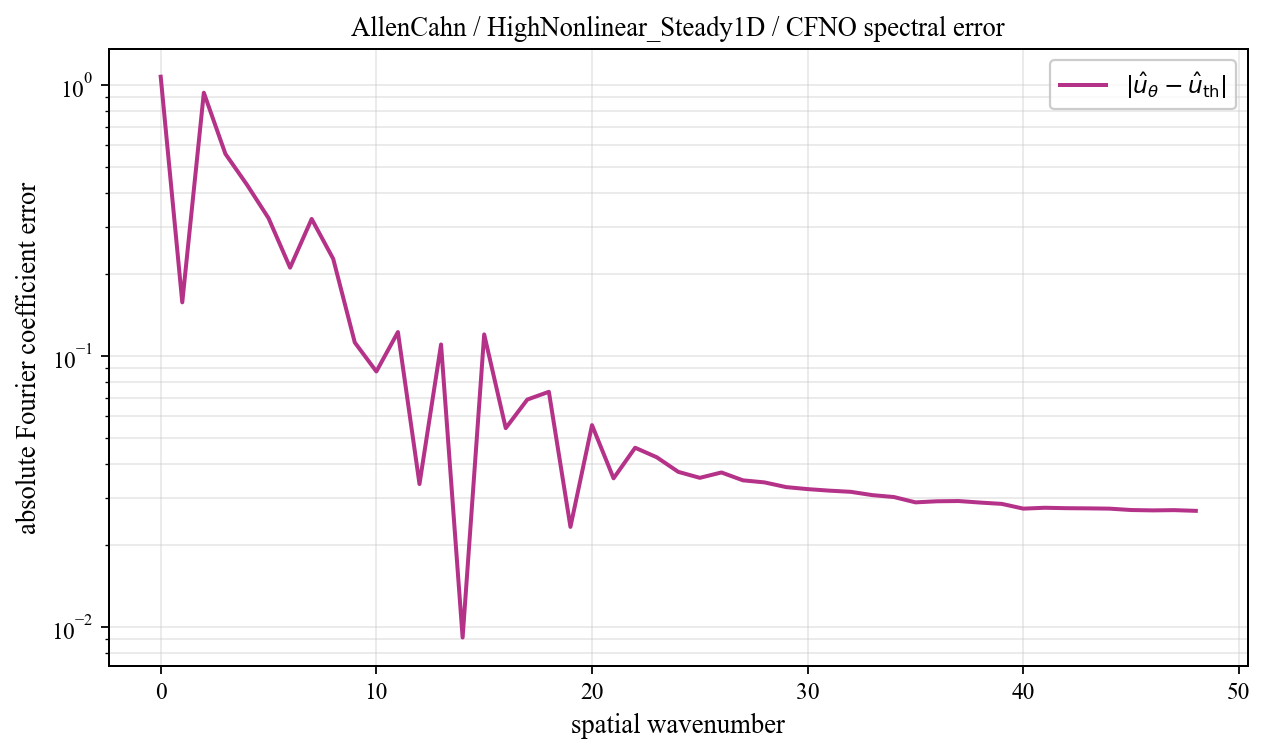

Source data for this figure (header and first rows):
spatial_wavenumber, prediction_magnitude, theory_magnitude, absolute_coefficient_error
0, 1.09, 0.01607, 1.074
1, 0.14, 0.03131, 0.1578
2, 0.9679, 0.03854, 0.9374
3, 0.3688, 0.2725, 0.5574
4, 0.06072, 0.3892, 0.4288
5, 0.2211, 0.1069, 0.3227
6, 0.08986, 0.1316, 0.2119
7, 0.2135, 0.1209, 0.3206
8, 0.08525, 0.2066, 0.2283
9, 0.1408, 0.05623, 0.1122
10, 0.09072, 0.03017, 0.08766
11, 0.1188, 0.0197, 0.1226
12, 0.03529, 0.01421, 0.03368
13, 0.1079, 0.01089, 0.1103
14, 0.001141, 0.00871, 0.009137
15, 0.1205, 0.007183, 0.1201
16, 0.04812, 0.006066, 0.05417
17, 0.07106, 0.00522, 0.06906
18, 0.07066, 0.004561, 0.07376
19, 0.02305, 0.004038, 0.0234
20, 0.05422, 0.003614, 0.05556
21, 0.03356, 0.003266, 0.03536
22, 0.04478, 0.002976, 0.04585
23, 0.04047, 0.002732, 0.04229
24, 0.03582, 0.002524, 0.03735
25, 0.03406, 0.002346, 0.0355
26, 0.03573, 0.002193, 0.03716
27, 0.03332, 0.00206, 0.03475
28, 0.03275, 0.001944, 0.03415
29, 0.03143, 0.001842, 0.03281
30, 0.03091, 0.001753, 0.03226
31, 0.03051, 0.001674, 0.03184
32, 0.03019, 0.001604, 0.03152
33, 0.02935, 0.001543, 0.03065
34, 0.02885, 0.001488, 0.03015
35, 0.02755, 0.00144, 0.02882
36, 0.02784, 0.001397, 0.02909
37, 0.02791, 0.001359, 0.02915
38, 0.02753, 0.001326, 0.02877
39, 0.02722, 0.001297, 0.02845
40, 0.02611, 0.001272, 0.02733
41, 0.02632, 0.001251, 0.02753
42, 0.02623, 0.001232, 0.02743
43, 0.02619, 0.001217, 0.02739
44, 0.02613, 0.001205, 0.02732
45, 0.02581, 0.001196, 0.027
46, 0.02573, 0.001189, 0.02692
47, 0.02579, 0.001185, 0.02698
48, 0.02563, 0.001184, 0.02681
